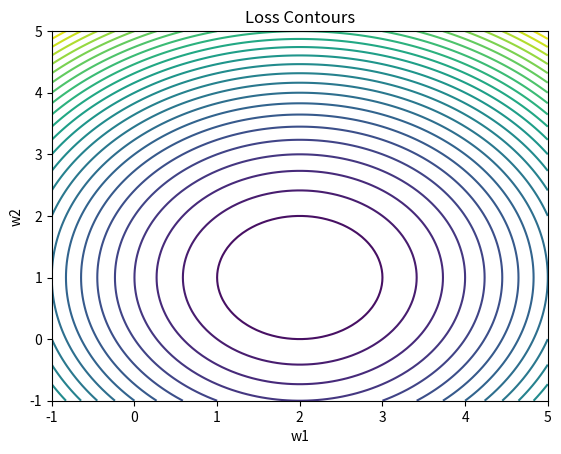

Reproduce this figure in Python.

import numpy as np
import matplotlib.pyplot as plt



def loss(w1, w2):
    return (w1 - 2)**2 + (w2 - 1)**2



w1 = np.linspace(-1, 5, 100)
w2 = np.linspace(-1, 5, 100)
W1, W2 = np.meshgrid(w1, w2)
Z = loss(W1, W2)

plt.contour(W1, W2, Z, levels=30)
plt.xlabel("w1")
plt.ylabel("w2")
plt.title("Loss Contours")
plt.show()



def dL_dw1(w1, w2):
    return 2 * (w1 - 2)

def dL_dw2(w1, w2):
    return 2 * (w2 - 1)

print(dL_dw1(0,0), dL_dw2(0,0))



def numerical_partial(f, w1, w2, var="w1", h=1e-5):
    if var == "w1":
        return (f(w1+h, w2) - f(w1, w2)) / h
    else:
        return (f(w1, w2+h) - f(w1, w2)) / h

print(numerical_partial(loss, 0, 0, "w1"))
print(numerical_partial(loss, 0, 0, "w2"))
